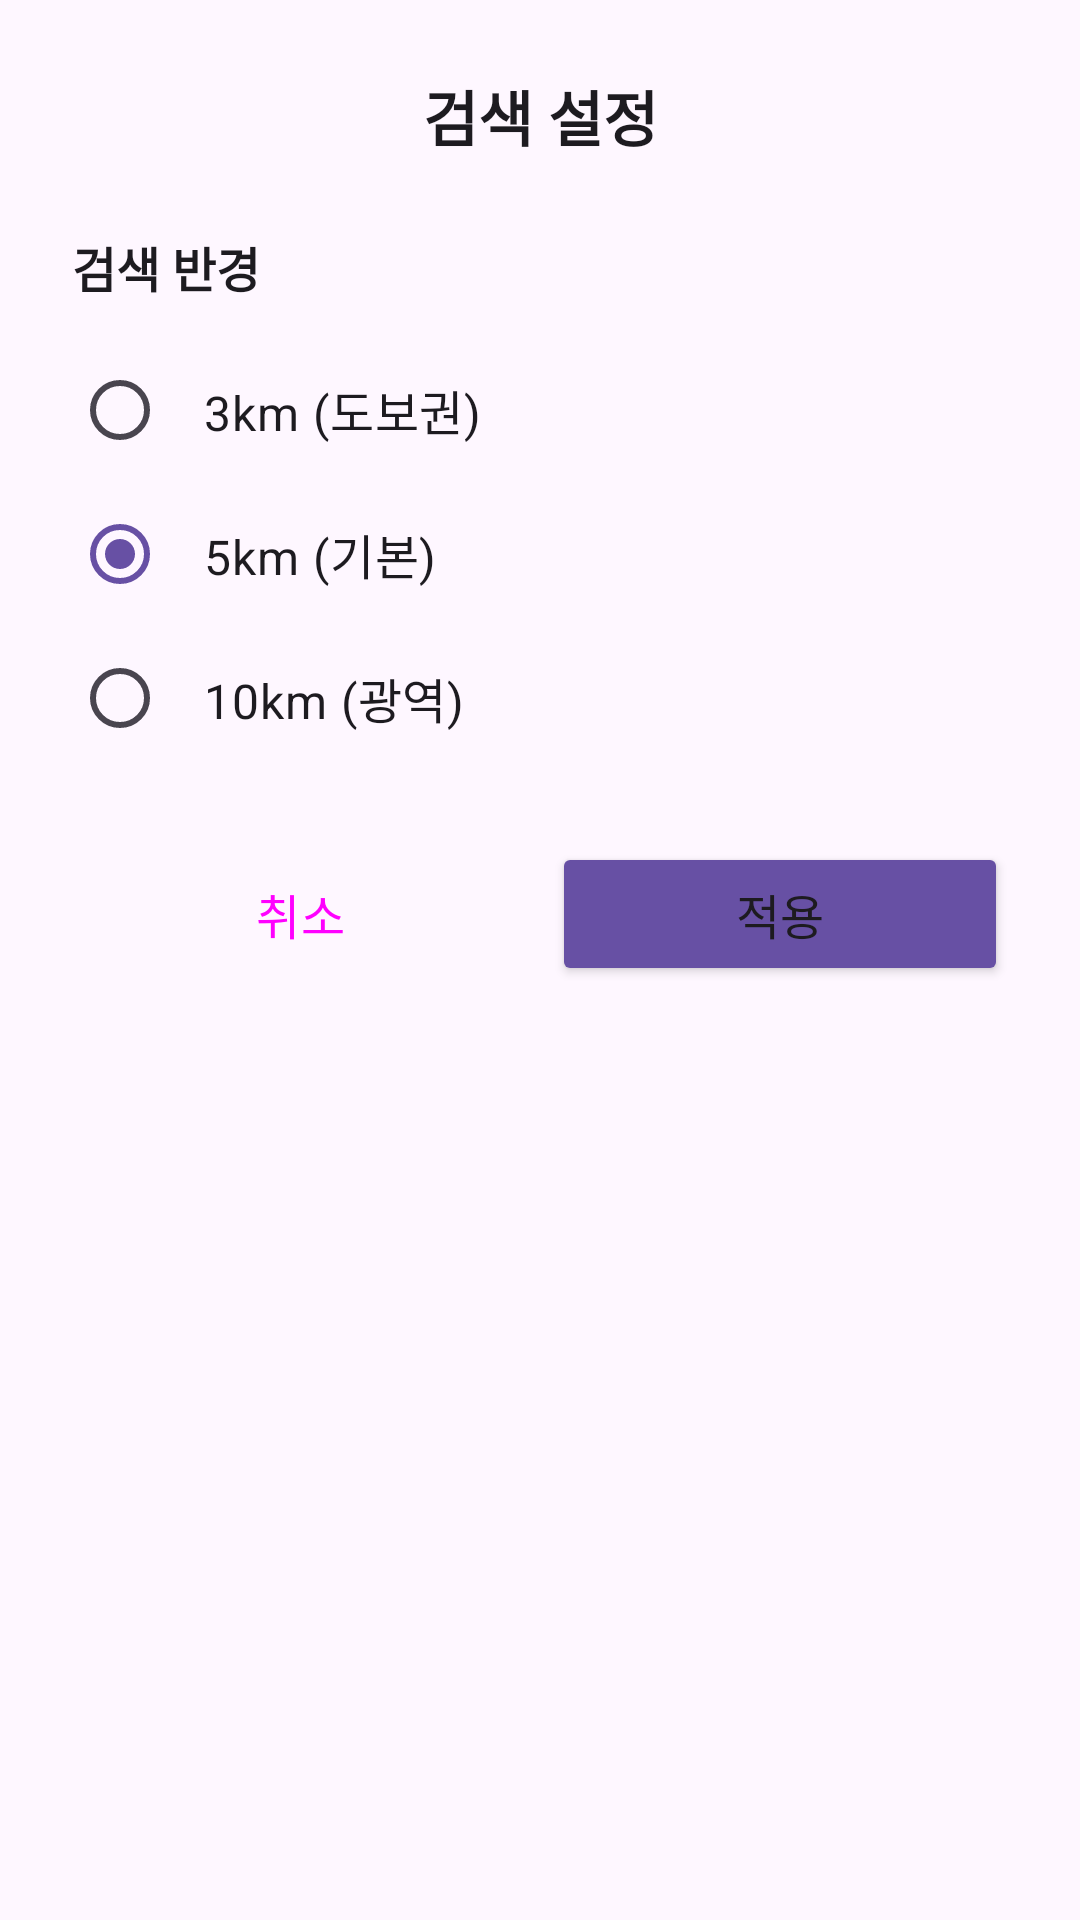

The Android layout XML behind this screen, and the referenced resources:
<!-- AndroidManifest.xml: application theme Theme.CodeRelief -->
<!-- res/layout/dialog_search_settings.xml -->
<?xml version="1.0" encoding="utf-8"?>
<LinearLayout xmlns:android="http://schemas.android.com/apk/res/android"
    android:layout_width="match_parent"
    android:layout_height="wrap_content"
    android:orientation="vertical"
    android:padding="24dp">

    
    <TextView
        android:layout_width="match_parent"
        android:layout_height="wrap_content"
        android:text="검색 설정"
        android:textSize="20sp"
        android:textStyle="bold"
        android:textColor="?android:attr/textColorPrimary"
        android:layout_marginBottom="24dp"
        android:gravity="center" />

    
    <TextView
        android:layout_width="match_parent"
        android:layout_height="wrap_content"
        android:text="검색 반경"
        android:textSize="16sp"
        android:textStyle="bold"
        android:textColor="?android:attr/textColorPrimary"
        android:layout_marginBottom="12dp" />

    <RadioGroup
        android:id="@+id/radio_group_radius"
        android:layout_width="match_parent"
        android:layout_height="wrap_content"
        android:orientation="vertical"
        android:layout_marginBottom="24dp">

        <RadioButton
            android:id="@+id/radio_3km"
            android:layout_width="match_parent"
            android:layout_height="wrap_content"
            android:text="3km (도보권)"
            android:textSize="16sp"
            android:padding="12dp" />

        <RadioButton
            android:id="@+id/radio_5km"
            android:layout_width="match_parent"
            android:layout_height="wrap_content"
            android:text="5km (기본)"
            android:textSize="16sp"
            android:padding="12dp"
            android:checked="true" />

        <RadioButton
            android:id="@+id/radio_10km"
            android:layout_width="match_parent"
            android:layout_height="wrap_content"
            android:text="10km (광역)"
            android:textSize="16sp"
            android:padding="12dp" />

    </RadioGroup>

    
    <LinearLayout
        android:layout_width="match_parent"
        android:layout_height="wrap_content"
        android:orientation="horizontal"
        android:gravity="center">

        <Button
            android:id="@+id/btn_cancel"
            android:layout_width="0dp"
            android:layout_height="wrap_content"
            android:layout_weight="1"
            android:text="취소"
            android:textSize="16sp"
            android:layout_marginEnd="8dp"
            style="@style/Widget.Material3.Button.OutlinedButton" />

        <Button
            android:id="@+id/btn_apply"
            android:layout_width="0dp"
            android:layout_height="wrap_content"
            android:layout_weight="1"
            android:text="적용"
            android:textSize="16sp"
            android:backgroundTint="?attr/colorPrimary" />

    </LinearLayout>

</LinearLayout>
<!-- resources referenced by this layout -->
<resources>
  <style name="Theme.CodeRelief" parent="Base.Theme.CodeRelief" />
  <style name="Base.Theme.CodeRelief" parent="Theme.Material3.DayNight.NoActionBar">
          
          
      </style>
</resources>
